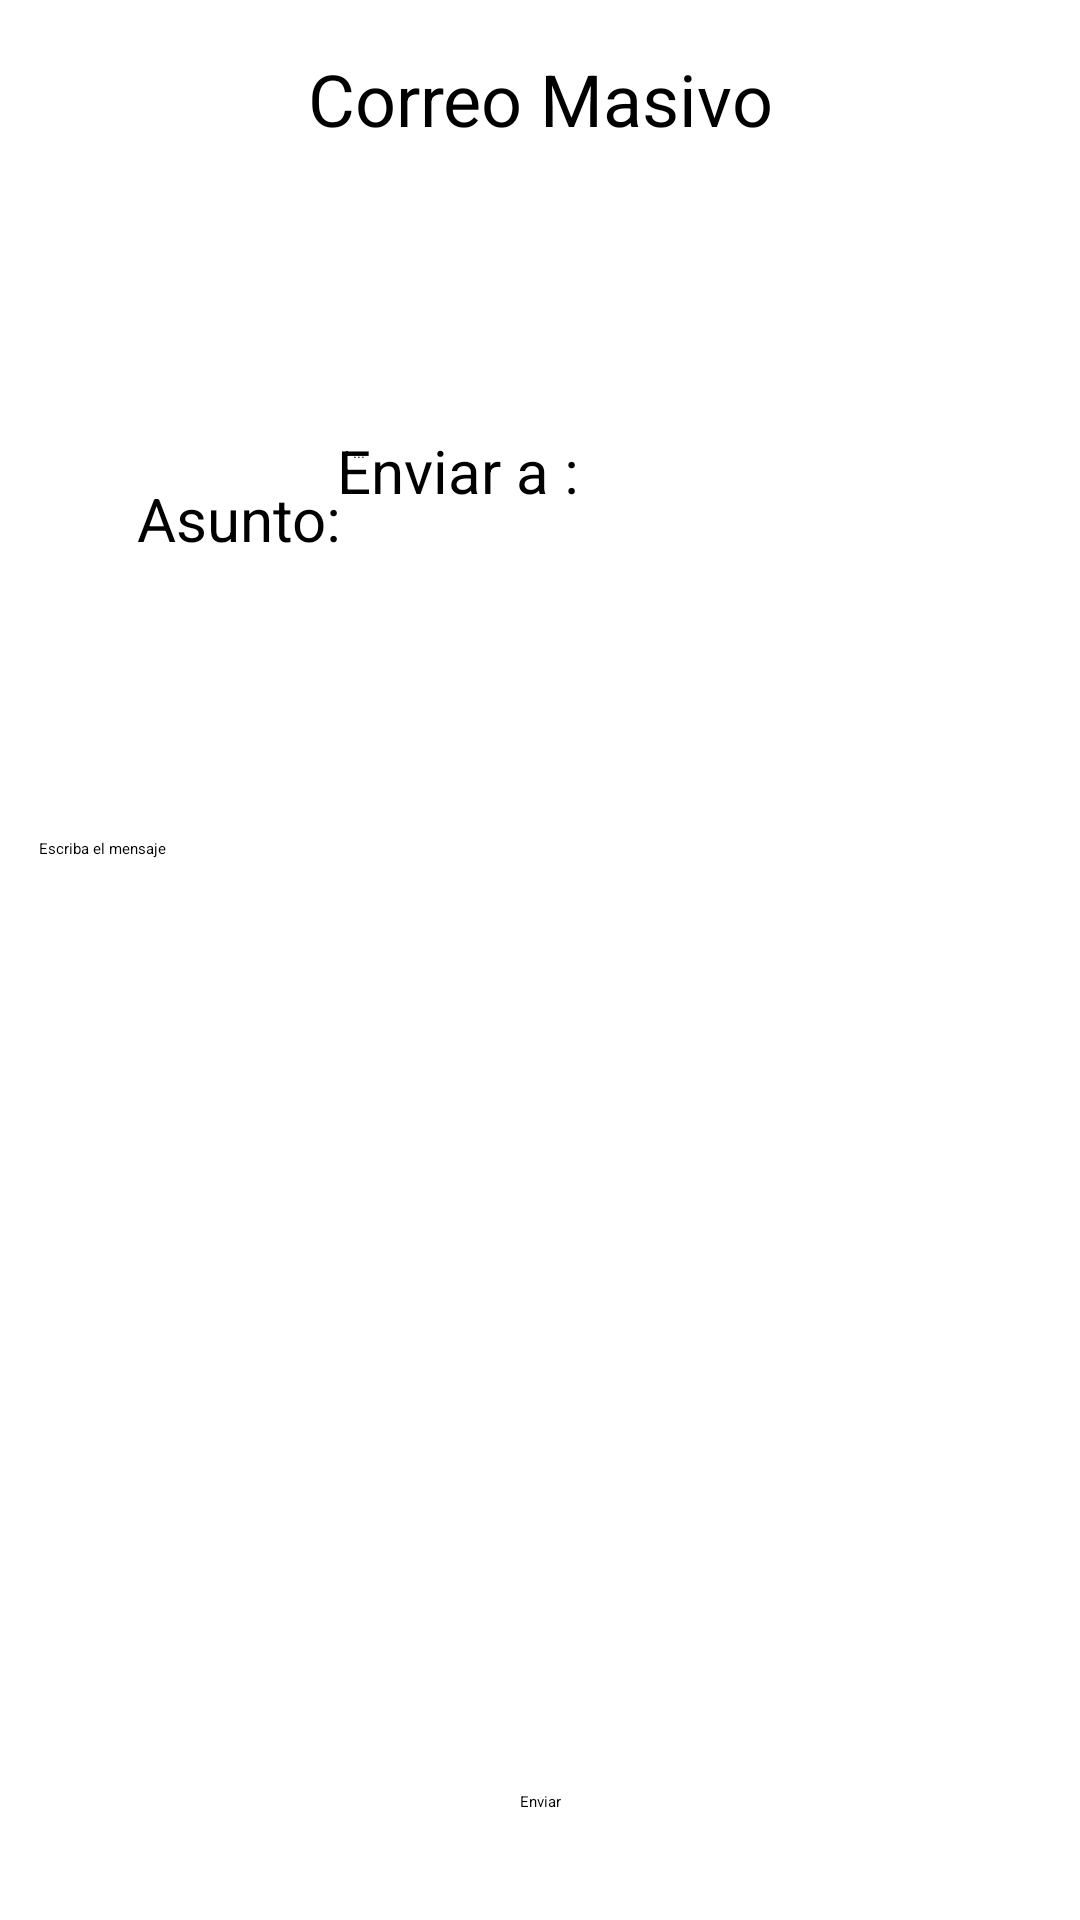

Here is an Android app screen rendered from its layout file. Give the layout XML and the strings, colors and styles it references.
<!-- AndroidManifest.xml: application theme Theme.ERP -->
<!-- res/layout/activity_correo_masivo.xml -->
<?xml version="1.0" encoding="utf-8"?>
<androidx.drawerlayout.widget.DrawerLayout
    xmlns:android="http://schemas.android.com/apk/res/android"
    xmlns:app="http://schemas.android.com/apk/res-auto"
    xmlns:tools="http://schemas.android.com/tools"
    android:id="@+id/my_drawer_layout"
    android:layout_width="match_parent"
    android:layout_height="match_parent"
    tools:context=".MainActivity">

    <androidx.constraintlayout.widget.ConstraintLayout
        android:layout_width="match_parent"
        android:layout_height="match_parent">

        <TextView
            android:id="@+id/textView"
            android:layout_width="195dp"
            android:layout_height="37dp"
            android:gravity="center"
            android:text="@string/correo_masivo"
            android:textSize="24sp"
            app:layout_constraintBottom_toBottomOf="parent"
            app:layout_constraintEnd_toEndOf="parent"
            app:layout_constraintHorizontal_bias="0.5"
            app:layout_constraintStart_toStartOf="parent"
            app:layout_constraintTop_toTopOf="parent"
            app:layout_constraintVertical_bias="0.024"
            tools:ignore="TextSizeCheck" />

        <Button
            android:id="@+id/enviar"
            android:layout_width="wrap_content"
            android:layout_height="wrap_content"
            android:layout_marginBottom="36dp"
            android:text="@string/enviar"
            app:layout_constraintBottom_toBottomOf="parent"
            app:layout_constraintEnd_toEndOf="parent"
            app:layout_constraintHorizontal_bias="0.5"
            app:layout_constraintStart_toStartOf="parent" />

        <Switch
            android:id="@+id/enviar_clientes"
            android:layout_width="wrap_content"
            android:layout_height="wrap_content"
            android:layout_marginTop="12dp"
            android:minHeight="48dp"
            android:text="@string/clientes"
            app:layout_constraintEnd_toEndOf="parent"
            app:layout_constraintHorizontal_bias="0.751"
            app:layout_constraintStart_toStartOf="parent"
            app:layout_constraintTop_toBottomOf="@+id/enviar_proveedores"
            tools:ignore="UseSwitchCompatOrMaterialXml" />

        <Switch
            android:id="@+id/enviar_proveedores"
            android:layout_width="wrap_content"
            android:layout_height="wrap_content"
            android:layout_marginTop="8dp"
            android:minHeight="48dp"
            android:text="@string/proveedores"
            app:layout_constraintEnd_toEndOf="parent"
            app:layout_constraintHorizontal_bias="0.726"
            app:layout_constraintStart_toStartOf="parent"
            app:layout_constraintTop_toBottomOf="@+id/enviar_empleados"
            tools:ignore="UseSwitchCompatOrMaterialXml" />

        <Switch
            android:id="@+id/enviar_empleados"
            android:layout_width="wrap_content"
            android:layout_height="wrap_content"
            android:layout_marginTop="28dp"
            android:minHeight="48dp"
            android:text="@string/empleados"
            app:layout_constraintEnd_toEndOf="parent"
            app:layout_constraintHorizontal_bias="0.731"
            app:layout_constraintStart_toStartOf="parent"
            app:layout_constraintTop_toBottomOf="@+id/textView"
            tools:ignore="UseSwitchCompatOrMaterialXml" />

        <TextView
            android:id="@+id/textView2"
            android:layout_width="wrap_content"
            android:layout_height="26dp"
            android:layout_marginTop="92dp"
            android:text="@string/enviar_a"
            android:textSize="20sp"
            app:layout_constraintEnd_toStartOf="@+id/enviar_proveedores"
            app:layout_constraintHorizontal_bias="0.622"
            app:layout_constraintStart_toStartOf="parent"
            app:layout_constraintTop_toBottomOf="@+id/textView"
            tools:ignore="TextSizeCheck" />

        <TextView
            android:id="@+id/textView3"
            android:layout_width="wrap_content"
            android:layout_height="wrap_content"
            android:layout_marginTop="60dp"
            android:text="@string/asunto"
            android:textSize="20sp"
            app:layout_constraintEnd_toEndOf="parent"
            app:layout_constraintHorizontal_bias="0.157"
            app:layout_constraintStart_toStartOf="parent"
            app:layout_constraintTop_toBottomOf="@+id/enviar_clientes" />

        <EditText
            android:id="@+id/input_asunto"
            android:layout_width="236dp"
            android:layout_height="48dp"
            android:layout_marginTop="48dp"
            android:hint="@string/suspension"
            android:importantForAutofill="no"
            android:inputType="text"
            app:layout_constraintEnd_toEndOf="parent"
            app:layout_constraintHorizontal_bias="0.366"
            app:layout_constraintStart_toEndOf="@+id/textView3"
            app:layout_constraintTop_toBottomOf="@+id/enviar_clientes" />

        <EditText
            android:id="@+id/input_mensaje"
            android:layout_width="334dp"
            android:layout_height="245dp"
            android:gravity="start"
            android:hint="@string/escriba_el_mensaje"
            android:importantForAutofill="no"
            android:inputType="text"
            app:layout_constraintBottom_toTopOf="@+id/enviar"
            app:layout_constraintEnd_toEndOf="parent"
            app:layout_constraintHorizontal_bias="0.5"
            app:layout_constraintStart_toStartOf="parent"
            app:layout_constraintTop_toBottomOf="@+id/input_asunto"
            app:layout_constraintVertical_bias="0.537" />

    </androidx.constraintlayout.widget.ConstraintLayout>

    <com.google.android.material.navigation.NavigationView
        android:id="@+id/navigationView"
        android:layout_width="wrap_content"
        android:layout_height="match_parent"
        android:layout_gravity="start"
        android:background="@color/white"
        app:menu="@menu/navigation_menu"
        tools:ignore="VisualLintBounds" />

</androidx.drawerlayout.widget.DrawerLayout>
<!-- resources referenced by this layout -->
<resources>
  <color name="white">#FFFFFFFF</color>
  <string name="asunto">Asunto:</string>
  <string name="clientes">Clientes</string>
  <string name="correo_masivo">Correo Masivo</string>
  <string name="empleados">Empleados</string>
  <string name="enviar">Enviar</string>
  <string name="enviar_a">Enviar a :</string>
  <string name="escriba_el_mensaje">Escriba el mensaje</string>
  <string name="proveedores">Proveedores</string>
  <string name="suspension">...</string>
  <style name="Theme.ERP" parent="Theme.MaterialComponents.DayNight.DarkActionBar">
          
          <item name="colorPrimary">@color/naranja</item>
          <item name="colorPrimaryVariant">@color/naranja_2</item>
          <item name="colorOnPrimary">@color/white</item>
          
          <item name="colorSecondary">@color/teal_200</item>
          <item name="colorSecondaryVariant">@color/teal_700</item>
          <item name="colorOnSecondary">@color/black</item>
          
          <item name="android:statusBarColor">?attr/colorPrimaryVariant</item>
          
      </style>
  <color name="naranja">#FA8755</color>
  <color name="naranja_2">#F06B51</color>
  <color name="teal_200">#FF03DAC5</color>
  <color name="teal_700">#FF018786</color>
  <color name="black">#FF000000</color>
</resources>
